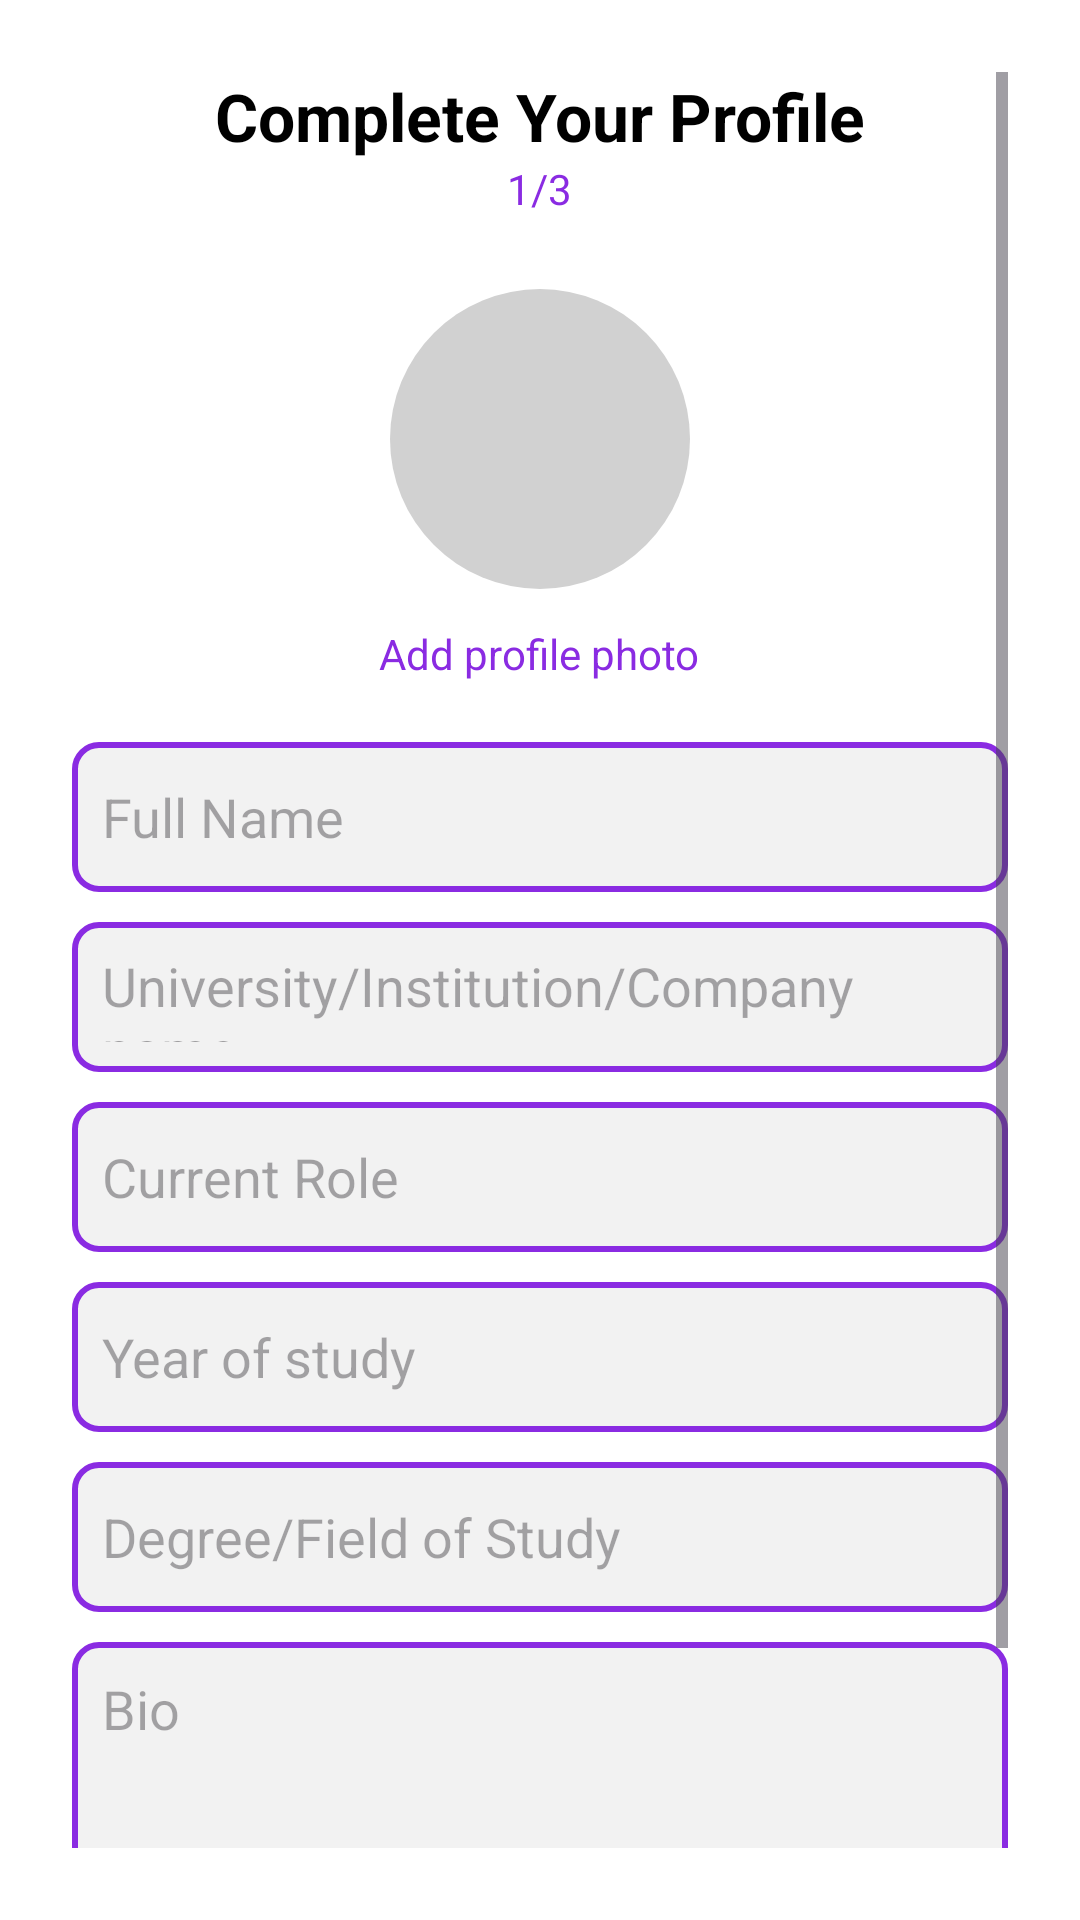

Layout XML and referenced resources for this Android screen:
<!-- AndroidManifest.xml: application theme Theme.SquadUp -->
<!-- res/layout/activity_profile_step1.xml -->
<?xml version="1.0" encoding="utf-8"?>
<ScrollView xmlns:android="http://schemas.android.com/apk/res/android"
    android:layout_width="match_parent"
    android:layout_height="match_parent"
    android:padding="24dp"
    android:background="#FFFFFF">

    <LinearLayout
        android:layout_width="match_parent"
        android:layout_height="wrap_content"
        android:orientation="vertical">

        <TextView
            android:layout_width="wrap_content"
            android:layout_height="wrap_content"
            android:text="Complete Your Profile"
            android:textSize="22sp"
            android:textStyle="bold"
            android:textColor="#000000"
            android:layout_gravity="center_horizontal" />

        <TextView
            android:layout_width="wrap_content"
            android:layout_height="wrap_content"
            android:text="1/3"
            android:textColor="#8A2BE2"
            android:layout_gravity="center_horizontal"
            android:layout_marginBottom="24dp" />

        
        <ImageView
            android:id="@+id/profileImage"
            android:layout_width="100dp"
            android:layout_height="100dp"
            android:src="@drawable/img_1"
            android:layout_gravity="center_horizontal"
            android:layout_marginBottom="12dp"
            android:scaleType="centerCrop"
            android:background="@drawable/profile_circle_bg" />

        <TextView
            android:layout_width="wrap_content"
            android:layout_height="wrap_content"
            android:text="Add profile photo"
            android:textColor="#8A2BE2"
            android:textSize="14sp"
            android:layout_gravity="center_horizontal"
            android:layout_marginBottom="20dp" />

        <EditText
            android:id="@+id/editFullName"
            android:layout_width="match_parent"
            android:layout_height="50dp"
            android:hint="Full Name"
            android:background="@drawable/edittext_bg"
            android:padding="10dp" />

        <EditText
            android:id="@+id/editCollege"
            android:layout_width="match_parent"
            android:layout_height="50dp"
            android:hint="University/Institution/Company name"
            android:background="@drawable/edittext_bg"
            android:padding="10dp"
            android:layout_marginTop="10dp" />

        <EditText
            android:id="@+id/editRole"
            android:layout_width="match_parent"
            android:layout_height="50dp"
            android:hint="Current Role"
            android:background="@drawable/edittext_bg"
            android:padding="10dp"
            android:layout_marginTop="10dp" />

        <EditText
            android:id="@+id/editYear"
            android:layout_width="match_parent"
            android:layout_height="50dp"
            android:hint="Year of study"
            android:background="@drawable/edittext_bg"
            android:padding="10dp"
            android:layout_marginTop="10dp" />

        <EditText
            android:id="@+id/editDegree"
            android:layout_width="match_parent"
            android:layout_height="50dp"
            android:hint="Degree/Field of Study"
            android:background="@drawable/edittext_bg"
            android:padding="10dp"
            android:layout_marginTop="10dp" />

        <EditText
            android:id="@+id/editBio"
            android:layout_width="match_parent"
            android:layout_height="100dp"
            android:hint="Bio"
            android:background="@drawable/edittext_bg"
            android:padding="10dp"
            android:gravity="top"
            android:layout_marginTop="10dp" />

        <Button
            android:id="@+id/btnContinue"
            android:layout_width="match_parent"
            android:layout_height="50dp"
            android:text="Continue"
            android:textColor="#FFFFFF"
            android:layout_marginTop="24dp"
            android:backgroundTint="#8A2BE2" />
    </LinearLayout>
</ScrollView>
<!-- resources referenced by this layout -->
<resources>
  <!-- drawable edittext_bg (drawable) -->
  <?xml version="1.0" encoding="utf-8"?>
  <shape xmlns:android="http://schemas.android.com/apk/res/android">
      <solid android:color="#f2f2f2"/> 
      <corners android:radius="8dp"/> 
      <stroke android:color="#8A2BE2" android:width="2dp"/> 
  </shape>
  <!-- drawable profile_circle_bg (drawable) -->
  <?xml version="1.0" encoding="utf-8"?>
  <shape xmlns:android="http://schemas.android.com/apk/res/android" android:shape="oval">
      <solid android:color="#D1D1D1"/> 
  </shape>
  <style name="Theme.SquadUp" parent="Base.Theme.SquadUp" />
  <style name="Base.Theme.SquadUp" parent="Theme.Material3.DayNight.NoActionBar">
          
          
      </style>
</resources>
